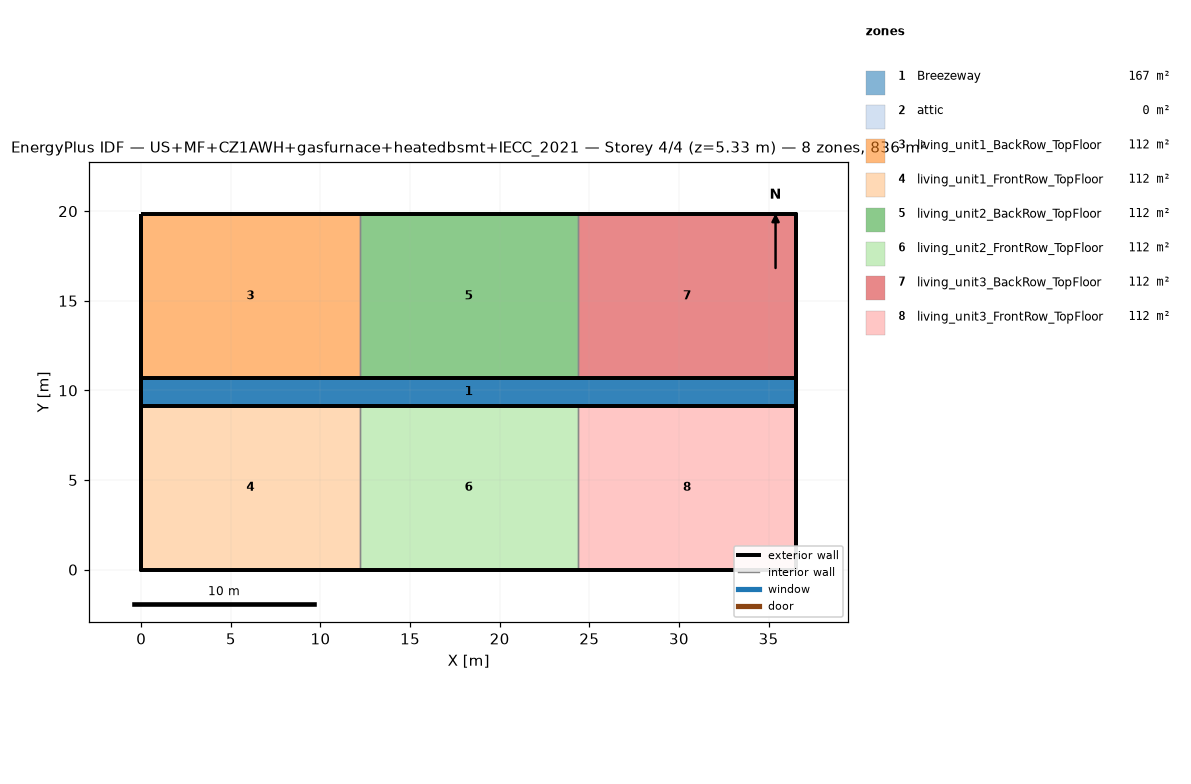
=== STOREY PLAN SPEC (per zone: floor XY polygon, exterior-wall plan segments, windows/doors) ===
zone 1: Breezeway  (167.0 m²)
  floor: (36.54, 9.16) (0.00, 9.16) (0.00, 10.68) (36.54, 10.68)
  floor: (36.54, 9.16) (0.00, 9.16) (0.00, 10.68) (36.54, 10.68)
  floor: (36.54, 9.16) (0.00, 9.16) (0.00, 10.68) (36.54, 10.68)
zone 2: attic  (0.0 m²)
  exterior wall: (36.54, 0.00) – (36.54, 19.84) – (36.54, 9.92)  [29.8 m]
  exterior wall: (0.00, 19.84) – (0.00, 0.00) – (0.00, 9.92)  [29.8 m]
zone 3: living_unit1_BackRow_TopFloor  (111.5 m²)
  floor: (12.18, 10.68) (0.00, 10.68) (0.00, 19.84) (12.18, 19.84)
  exterior wall: (12.18, 19.84) – (0.00, 19.84)  [12.2 m]
  exterior wall: (0.00, 19.84) – (0.00, 10.68)  [9.2 m]
  exterior wall: (0.00, 10.68) – (12.18, 10.68)  [12.2 m]
  interior walls: 1
zone 4: living_unit1_FrontRow_TopFloor  (111.5 m²)
  floor: (12.18, 0.00) (0.00, 0.00) (0.00, 9.16) (12.18, 9.16)
  exterior wall: (0.00, 0.00) – (12.18, 0.00)  [12.2 m]
  exterior wall: (0.00, 9.16) – (0.00, 0.00)  [9.2 m]
  exterior wall: (12.18, 9.16) – (0.00, 9.16)  [12.2 m]
  interior walls: 1
zone 5: living_unit2_BackRow_TopFloor  (111.5 m²)
  floor: (24.36, 10.68) (12.18, 10.68) (12.18, 19.84) (24.36, 19.84)
  exterior wall: (12.18, 10.68) – (24.36, 10.68)  [12.2 m]
  exterior wall: (24.36, 19.84) – (12.18, 19.84)  [12.2 m]
  interior walls: 2
zone 6: living_unit2_FrontRow_TopFloor  (111.5 m²)
  floor: (24.36, 0.00) (12.18, 0.00) (12.18, 9.16) (24.36, 9.16)
  exterior wall: (12.18, 0.00) – (24.36, 0.00)  [12.2 m]
  exterior wall: (24.36, 9.16) – (12.18, 9.16)  [12.2 m]
  interior walls: 2
zone 7: living_unit3_BackRow_TopFloor  (111.5 m²)
  floor: (36.54, 10.68) (24.36, 10.68) (24.36, 19.84) (36.54, 19.84)
  exterior wall: (36.54, 10.68) – (36.54, 19.84)  [9.2 m]
  exterior wall: (36.54, 19.84) – (24.36, 19.84)  [12.2 m]
  exterior wall: (24.36, 10.68) – (36.54, 10.68)  [12.2 m]
  interior walls: 1
zone 8: living_unit3_FrontRow_TopFloor  (111.5 m²)
  floor: (36.54, 0.00) (24.36, 0.00) (24.36, 9.16) (36.54, 9.16)
  exterior wall: (24.36, 0.00) – (36.54, 0.00)  [12.2 m]
  exterior wall: (36.54, 0.00) – (36.54, 9.16)  [9.2 m]
  exterior wall: (36.54, 9.16) – (24.36, 9.16)  [12.2 m]
  interior walls: 1

=== DERIVED (storey summary) ===
Building: US+MF+CZ1AWH+gasfurnace+heatedbsmt+IECC_2021
Storey: 4 of 4  (floor level z = 5.33 m)
Storey gross floor area: 836.2 m²
Zones on this storey: 8
  - Breezeway: floor 167.0 m²
  - attic: floor 0.0 m²; exterior wall 59.5 m (81.9 m²); WWR 0.0%
  - living_unit1_BackRow_TopFloor: floor 111.5 m²; exterior wall 33.5 m (86.9 m²); WWR 0.0%
  - living_unit1_FrontRow_TopFloor: floor 111.5 m²; exterior wall 33.5 m (86.9 m²); WWR 0.0%
  - living_unit2_BackRow_TopFloor: floor 111.5 m²; exterior wall 24.4 m (63.1 m²); WWR 0.0%
  - living_unit2_FrontRow_TopFloor: floor 111.5 m²; exterior wall 24.4 m (63.1 m²); WWR 0.0%
  - living_unit3_BackRow_TopFloor: floor 111.5 m²; exterior wall 33.5 m (86.9 m²); WWR 0.0%
  - living_unit3_FrontRow_TopFloor: floor 111.5 m²; exterior wall 33.5 m (86.9 m²); WWR 0.0%
Zone adjacency (shared interzone walls):
  - living_unit1_BackRow_TopFloor ↔ living_unit2_BackRow_TopFloor
  - living_unit1_FrontRow_TopFloor ↔ living_unit2_FrontRow_TopFloor
  - living_unit2_BackRow_TopFloor ↔ living_unit3_BackRow_TopFloor
  - living_unit2_FrontRow_TopFloor ↔ living_unit3_FrontRow_TopFloor